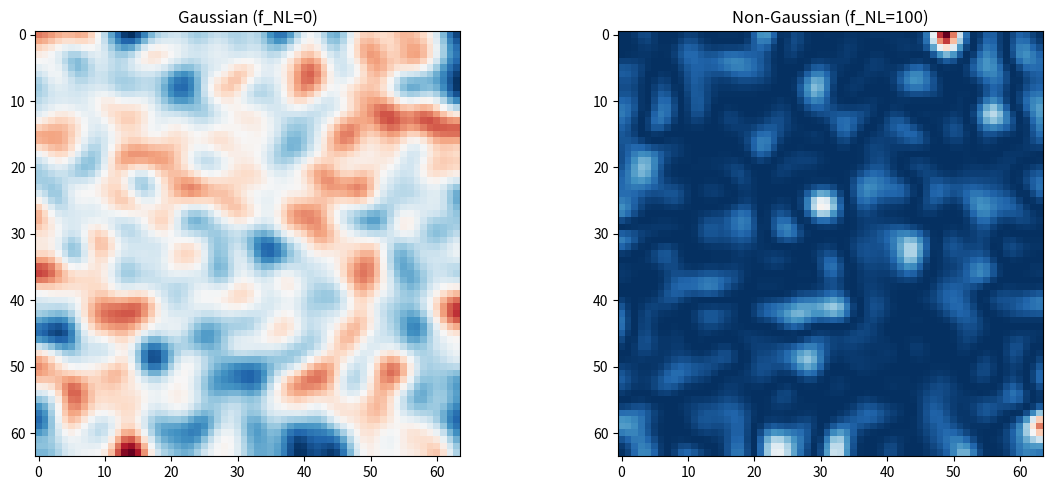

This figure's Python source:
import numpy as np
import matplotlib.pyplot as plt
from scipy.ndimage import gaussian_filter

# Try importing TDA libraries
try:
    from ripser import ripser
    from persim import plot_diagrams
    HAS_TDA = True
except ImportError:
    HAS_TDA = False
    print('Install ripser and persim: pip install ripser persim')

np.random.seed(42)
patch_size = 64

# Gaussian CMB patch
gaussian_patch = gaussian_filter(np.random.normal(0, 1, (patch_size, patch_size)), sigma=2.0) * 1e-5

# Non-Gaussian patch (with local-type non-Gaussianity)
f_nl = 100
phi = gaussian_filter(np.random.normal(0, 1, (patch_size, patch_size)), sigma=2.0) * 1e-5
ng_patch = phi + f_nl * (phi**2 - np.mean(phi**2)) * 1e5

fig, axes = plt.subplots(1, 2, figsize=(12, 5))
axes[0].imshow(gaussian_patch, cmap='RdBu_r'); axes[0].set_title('Gaussian (f_NL=0)')
axes[1].imshow(ng_patch, cmap='RdBu_r'); axes[1].set_title(f'Non-Gaussian (f_NL={f_nl})')
plt.tight_layout(); plt.show()

def preprocess(patch):
    # Z-score normalization
    normed = (patch - patch.mean()) / patch.std()
    return normed

g_normed = preprocess(gaussian_patch)
ng_normed = preprocess(ng_patch)
print(f'Gaussian: mean={g_normed.mean():.4f}, std={g_normed.std():.4f}')
print(f'Non-Gaussian: mean={ng_normed.mean():.4f}, std={ng_normed.std():.4f}')

def to_point_cloud(patch, n_points=500):
    h, w = patch.shape
    rows, cols = np.where(np.ones_like(patch, dtype=bool))
    vals = patch[rows, cols]
    points = np.column_stack([cols/w, rows/h])
    importance = np.abs(vals - vals.mean())
    prob = importance / importance.sum()
    idx = np.random.choice(len(points), size=n_points, replace=False, p=prob)
    return points[idx]

if HAS_TDA:
    g_pts = to_point_cloud(g_normed)
    ng_pts = to_point_cloud(ng_normed)
    g_result = ripser(g_pts, maxdim=1)
    ng_result = ripser(ng_pts, maxdim=1)
    
    fig, axes = plt.subplots(1, 2, figsize=(12, 5))
    plot_diagrams(g_result['dgms'], ax=axes[0]); axes[0].set_title('Gaussian')
    plot_diagrams(ng_result['dgms'], ax=axes[1]); axes[1].set_title('Non-Gaussian')
    plt.tight_layout(); plt.show()
else:
    print('Skipping TDA - install ripser and persim')

def betti_curve(dgm, n_thresholds=100):
    finite = dgm[np.isfinite(dgm[:,1])]
    if len(finite) == 0: return np.zeros(n_thresholds), np.zeros(n_thresholds)
    t = np.linspace(0, np.max(finite)*1.1, n_thresholds)
    counts = [np.sum((finite[:,0] <= ti) & (finite[:,1] > ti)) for ti in t]
    return t, counts

if HAS_TDA:
    fig, ax = plt.subplots(figsize=(10, 5))
    for label, res, ls in [('Gaussian', g_result, '-'), ('Non-Gaussian', ng_result, '--')]:
        t, c = betti_curve(res['dgms'][0])
        ax.plot(t, c, ls, label=f'{label} H0', linewidth=2)
    ax.set_xlabel('Threshold'); ax.set_ylabel('Betti Number'); ax.legend()
    ax.set_title('Betti Curves: Gaussian vs Non-Gaussian')
    plt.show()
